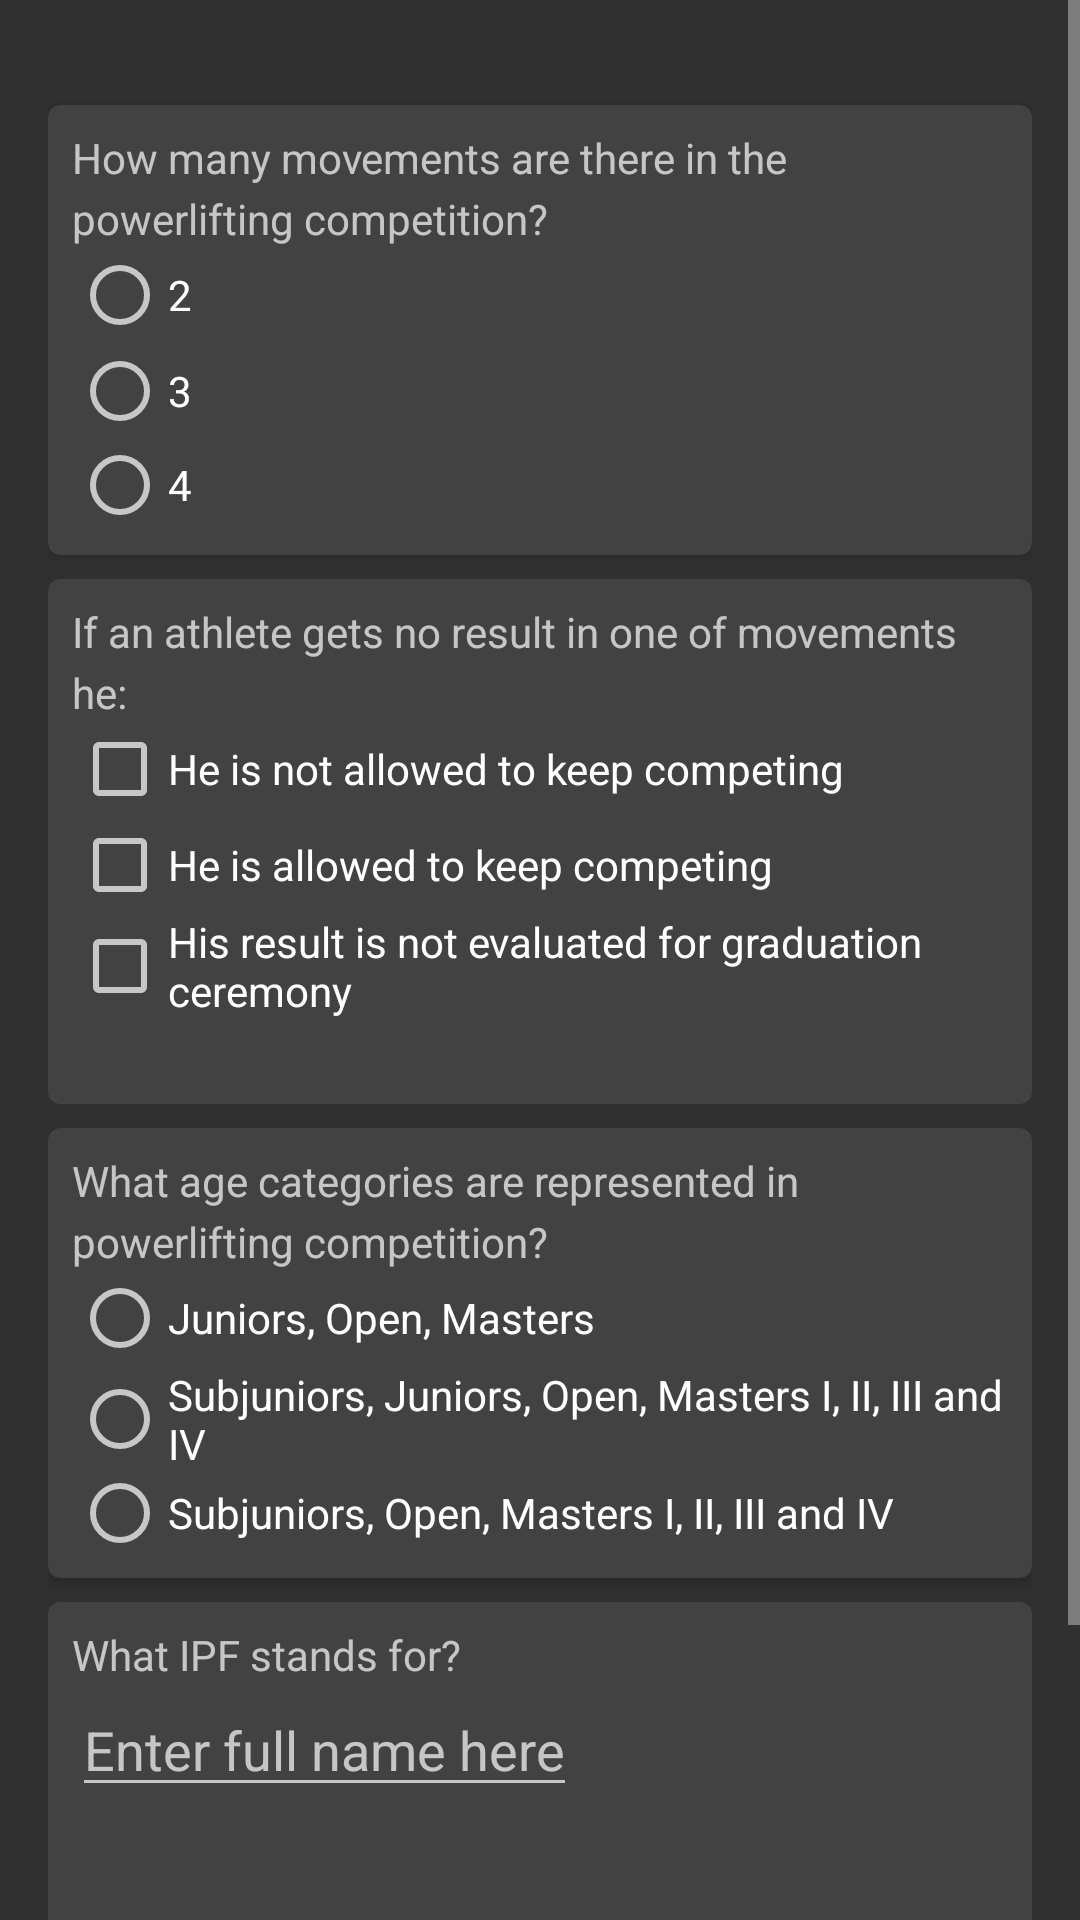

Produce the Android XML layout that renders to this screen, including the resource entries it uses.
<!-- AndroidManifest.xml: application theme AppTheme -->
<!-- res/layout/quizz_layout_pl.xml -->
<?xml version="1.0" encoding="utf-8"?>
<ScrollView xmlns:android="http://schemas.android.com/apk/res/android"
    android:layout_width="match_parent"
    android:layout_height="match_parent"
    android:layout_margin="@dimen/margin_8dp"
    android:fillViewport="true"
    android:isScrollContainer="false">

    <LinearLayout xmlns:app="http://schemas.android.com/apk/res-auto"
        android:layout_width="match_parent"
        android:layout_height="wrap_content"
        android:layout_margin="@dimen/layout_16dp_margin"
        android:focusable="true"
        android:focusableInTouchMode="true"
        android:orientation="vertical">

        <TextView
            android:id="@+id/user_name"
            android:layout_width="wrap_content"
            android:layout_height="wrap_content" />

        <android.support.v7.widget.CardView
            android:layout_width="match_parent"
            android:layout_height="150dp"
            android:layout_gravity="center"
            android:layout_marginBottom="@dimen/margin_8dp"
            app:cardCornerRadius="@dimen/spacing"
            app:contentPadding="@dimen/margin_8dp">

            <LinearLayout
                android:layout_width="match_parent"
                android:layout_height="match_parent"
                android:orientation="vertical">

                <TextView
                    android:id="@+id/first_question"
                    android:layout_width="match_parent"
                    android:layout_height="wrap_content"
                    android:lineSpacingExtra="@dimen/spacing"
                    android:text="@string/first_question_pl" />

                <RadioGroup
                    android:id="@+id/first_question_radio_group"
                    android:layout_width="wrap_content"
                    android:layout_height="wrap_content"
                    android:orientation="vertical">

                    <RadioButton
                        android:id="@+id/first_question_first_radio_button"
                        android:layout_width="wrap_content"
                        android:layout_height="wrap_content"
                        android:text="@string/question_one_answer_1" />

                    <RadioButton
                        android:id="@+id/first_question_second_radio_button"
                        android:layout_width="wrap_content"
                        android:layout_height="wrap_content"
                        android:text="@string/question_one_answer_2" />

                    <RadioButton
                        android:id="@+id/first_question_third_radio_button"
                        android:layout_width="wrap_content"
                        android:layout_height="wrap_content"
                        android:text="@string/question_one_answer_3" />

                </RadioGroup>
            </LinearLayout>
        </android.support.v7.widget.CardView>

        <android.support.v7.widget.CardView
            android:layout_width="match_parent"
            android:layout_height="175dp"
            android:layout_gravity="center"
            android:layout_marginBottom="@dimen/margin_8dp"
            app:cardCornerRadius="@dimen/spacing"
            app:contentPadding="@dimen/margin_8dp">

            <LinearLayout
                android:layout_width="match_parent"
                android:layout_height="match_parent"
                android:orientation="vertical">

                <TextView
                    android:id="@+id/second_question_powerifting"
                    android:layout_width="match_parent"
                    android:layout_height="wrap_content"
                    android:lineSpacingExtra="@dimen/spacing"
                    android:text="@string/second_question_pl" />

                <CheckBox
                    android:id="@+id/first_question_pl_cb"
                    android:layout_width="wrap_content"
                    android:layout_height="wrap_content"
                    android:text="@string/question_two_answer_1_pl" />

                <CheckBox
                    android:id="@+id/second_question_pl_cb"
                    android:layout_width="wrap_content"
                    android:layout_height="wrap_content"
                    android:text="@string/question_two_answer_2_pl" />

                <CheckBox
                    android:id="@+id/third_question_pl_cb"
                    android:layout_width="wrap_content"
                    android:layout_height="wrap_content"
                    android:text="@string/question_two_answer_3_pl" />

            </LinearLayout>
        </android.support.v7.widget.CardView>

        <android.support.v7.widget.CardView
            android:layout_width="match_parent"
            android:layout_height="150dp"
            android:layout_gravity="center"
            android:layout_marginBottom="@dimen/margin_8dp"
            app:cardCornerRadius="@dimen/spacing"
            app:contentPadding="@dimen/margin_8dp">

            <LinearLayout
                android:layout_width="match_parent"
                android:layout_height="match_parent"
                android:orientation="vertical">

                <TextView
                    android:id="@+id/fourth_question"
                    android:layout_width="match_parent"
                    android:layout_height="wrap_content"
                    android:lineSpacingExtra="@dimen/spacing"
                    android:text="@string/fourth_question_pl" />

                <RadioGroup
                    android:id="@+id/fourth_question_radio_group"
                    android:layout_width="wrap_content"
                    android:layout_height="wrap_content"
                    android:orientation="vertical">

                    <RadioButton
                        android:id="@+id/fourth_question_first_radio_button"
                        android:layout_width="wrap_content"
                        android:layout_height="wrap_content"
                        android:text="@string/question_four_answer_1" />

                    <RadioButton
                        android:id="@+id/fourth_question_second_radio_button"
                        android:layout_width="wrap_content"
                        android:layout_height="wrap_content"
                        android:text="@string/question_four_answer_2" />

                    <RadioButton
                        android:id="@+id/fourth_question_third_radio_button"
                        android:layout_width="wrap_content"
                        android:layout_height="wrap_content"
                        android:text="@string/question_four_answer_3" />

                </RadioGroup>
            </LinearLayout>
        </android.support.v7.widget.CardView>

        <android.support.v7.widget.CardView
            android:layout_width="match_parent"
            android:layout_height="150dp"
            android:layout_gravity="center"
            android:layout_marginBottom="@dimen/margin_8dp"
            app:cardCornerRadius="@dimen/spacing"
            app:contentPadding="@dimen/margin_8dp">

            <LinearLayout
                android:layout_width="match_parent"
                android:layout_height="match_parent"
                android:orientation="vertical">

                <TextView
                    android:id="@+id/third_question_powerlifting"
                    android:layout_width="match_parent"
                    android:layout_height="wrap_content"
                    android:lineSpacingExtra="@dimen/spacing"
                    android:text="@string/third_question_pl" />

                <EditText
                    android:id="@+id/pl_edittext"
                    android:layout_width="wrap_content"
                    android:layout_height="wrap_content"
                    android:hint="@string/pl_edittext_hint"
                    android:imeOptions="actionDone"
                    android:inputType="textCapWords" />

            </LinearLayout>
        </android.support.v7.widget.CardView>
        <Button
            android:id="@+id/result_button_pl"
            android:layout_width="wrap_content"
            android:layout_height="wrap_content"
            android:layout_gravity="center"
            android:layout_marginBottom="@dimen/layout_16dp_margin"
            android:text="@string/result_button" />

    </LinearLayout>
</ScrollView>
<!-- resources referenced by this layout -->
<resources>
  <dimen name="layout_16dp_margin">16dp</dimen>
  <dimen name="margin_8dp">8dp</dimen>
  <dimen name="spacing">4dp</dimen>
  <string name="first_question_pl">How many movements are there in the powerlifting competition?</string>
  <string name="fourth_question_pl">What age categories are represented in powerlifting competition?</string>
  <string name="pl_edittext_hint">Enter full name here</string>
  <string name="question_four_answer_1">Juniors, Open, Masters</string>
  <string name="question_four_answer_2">Subjuniors, Juniors, Open, Masters I, II, III and IV</string>
  <string name="question_four_answer_3">Subjuniors, Open, Masters I, II, III and IV</string>
  <string name="question_one_answer_1">2</string>
  <string name="question_one_answer_2">3</string>
  <string name="question_one_answer_3">4</string>
  <string name="question_two_answer_1_pl">He is not allowed to keep competing</string>
  <string name="question_two_answer_2_pl">He is allowed to keep competing</string>
  <string name="question_two_answer_3_pl">His result is not evaluated for graduation ceremony</string>
  <string name="result_button">Get results</string>
  <string name="second_question_pl">If an athlete gets no result in one of movements he:</string>
  <string name="third_question_pl">What IPF stands for?</string>
  <style name="AppTheme" parent="Theme.AppCompat.NoActionBar">
          
          <item name="colorPrimary">@color/colorPrimary</item>
          <item name="colorPrimaryDark">@color/colorPrimaryDark</item>
          <item name="colorAccent">@color/colorAccent</item>
      </style>
  <!-- not gathered from this repository: default colours our renderer supplied (Android Studio template values) -->
  <color name="colorPrimary">#FF6200EE</color>
  <color name="colorPrimaryDark">#FF3700B3</color>
  <color name="colorAccent">#FF03DAC5</color>
</resources>
